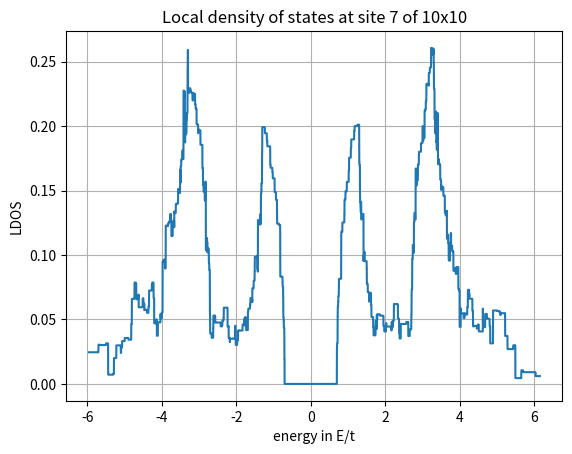

Reproduce this figure in Python.
import numpy as np 
import scipy as sp
import time as timer
import matplotlib.pyplot as plt

def construct_hamiltonian(sites_x, sites_y, hopping, mu, gamma_uu, gamma_dd, gamma_ud, gamma_du, attract, spin, position, output=False):
    
    dim = (sites_x * sites_y)*4
    data, row_index, column_index = [] ,[], []
    atousa = 0
    ### blocks for hamiltonian
    off_diag_ham = [hopping, hopping, -hopping, -hopping] + [-2*atousa, 2* atousa , np.conj(2*atousa),-np.conj(2*atousa)]
    local_diag_ham = [-mu + gamma_uu, gamma_ud, attract, gamma_du, -mu + gamma_dd, -attract, -np.conj(attract), mu-gamma_uu, -gamma_du, np.conj(attract),  -gamma_ud, mu -gamma_dd]
    spin_spin_ham = [spin[2], spin[0]-1j*spin[1], (spin[0]+1j*spin[1]), spin[2]]

    #### build hamiltonian ####
    # basis: nambu
    for row in range(0,dim,4):
        for column in range(0,dim,4):
            
            #local interactions
            if row == column: 
                data += local_diag_ham
                row_index += [row, row, row, row+1, row+1, row+1, row+2, row+2, row+2, row+3, row+3, row+3 ]
                column_index += [column, column+1, column+3, column, column+1, column+2, column+1, column+2, column+3, column, column+2, column+3]

                #RKKY
                if row in [ (element-1)*4 for element in position]: 
                    # all c^dag c terms
                    data += spin_spin_ham
                    row_index += [row, row, row+1, row+1]
                    column_index += [column, column +1, column, column+1]
                    # all c c^dag terms
                    data += [-element for element in spin_spin_ham]
                    row_index += [row+2, row+2, row+3, row+3]
                    column_index += [column+2, column +3, column+2, column+3]

            #nearest neighbor hopping only, hard wall boundary conditions, 1D x-direction
            elif abs(row-column) == 4 and row < column:
                # print(int(row/4+1),int(column/4+1))
                if int(row/4+1)%sites_x != 0:
                    # direction one
                    data += off_diag_ham
                    row_index += [row, row+1, row+2, row+3] *2 
                    column_index += [column, column+1, column+2, column+3] + [column+3, column+2, column+1, column]
                    # print(1, int(row/4+1), int(column/4+1))
                    # opposite direction
                    data += off_diag_ham
                    row_index += [column, column+1, column+2, column+3] * 2 
                    column_index += [row, row+1, row+2, row+3] + [row+3, row+2, row+1, row]
                    # print(2, int(column/4+1), int(row/4+1))

            elif abs(row-column) == sites_x*4:          
                data += off_diag_ham
                row_index += [row, row+1, row+2, row+3] *2 
                column_index += [column, column+1, column+2, column+3] + [column+3, column+2, column+1, column]
                # print(4, int(row/4+1), int(column/4+1))
            
            else:
                continue
    if output:
        print('__hamiltonian__\n constructed')

    return sp.sparse.csr_matrix((data, (row_index, column_index)))

def delta_function(x, width): #dirac delta function approximated as rectangle

    if x <= width and -width <= x:
        value = 1/(2*width)
    else: value = 0

    return value

def density_of_states(eigen, coefficients, site, output=False):
    
    density = [] #list of densities for each site
    u_up, u_down, v_up, v_down = coefficients[0], coefficients[1], coefficients[2], coefficients[3]    
    
    for energy in np.arange(eigen[0][0],eigen[0][-1]+0.2,0.001):
        summand_1, summand_2 = 0, 0
        for eigenvalue in range(int(len(eigen[0])/2)):
            summand_1 += (abs(v_down[site][2*eigenvalue])**2 + abs(v_up[site][2*eigenvalue])**2)*delta_function(energy+eigen[0][2*eigenvalue],0.3)
            summand_2 += (abs(u_down[site][2*eigenvalue])**2 + abs(u_up[site][2*eigenvalue])**2)*delta_function(energy-eigen[0][2*eigenvalue],0.3)
        density += [summand_1+summand_2]
    
    if output: 
        #print('__density of states__\n', [np.round(element,4) for element in density])
        print(round(sum(element for element in density),4))
    
    return density

def fermi_distribution(energy):
    constant = 1 # k_B*T

    return 1/ (np.exp(energy/constant)+1)

def operator_coefficients(diagonal):
    ## define u and v to get hamiltonian on form of Fermi-gas (see notes "realspace-pdf")
    u_up, u_down, v_up, v_down = [], [], [], []
    matrix = np.matrix.getH(diagonal[1])

    for row in range(0,len(diagonal[0]),4): 
        u_up.append([element for element in matrix[row]])
        u_down.append([element for element in matrix[row+1]])
        v_up.append([element for element in matrix[row+2]])
        v_down.append([element for element in matrix[row+3]])

    return u_up, u_down, v_up, v_down

def selfconsistency(eigen, potential,coefficients, output=False):

    u_up, u_down, v_up, v_down = coefficients[0], coefficients[1], coefficients[2], coefficients[3]

    #summation over all eigenenergies, gap is list with gaps for each site
    gap = [np.round(potential*sum(u_down[site][value]*np.conj(v_up[site][value])*fermi_distribution(eigen[0][value])
            +u_up[site][value]*np.conj(v_down[site][value])*(1-fermi_distribution(eigen[0][value])) for value in range(len(eigen[0]))),5) for site in range(int(len(eigen[0])/4))]

    gap_real = [float(element) for element in gap]

    if output:
        print('__gap__\n', gap_real)

    return gap_real

def main():
    ### system parameters ###
    sites_x, sites_y = 10,10

    ## all paramters expressed in terms of hopping
    mu = 0.7 #chemical potential
    hopping = 1 #hopping energy
    attract = 2 #attractive potential aka. Cooper pairing strength
    gamma_uu, gamma_dd, gamma_ud, gamma_du = 1,-1,0,0#3,-3 #spin-orbit-coupling strength, spin-dependent
    jott = 3 #local-itinerant spin interaction strength
    spin = [jott*0.5, jott*0.5, jott*0.5] #spin components of impurity spin
    spin_positions = [1,4]

    hamiltonian = construct_hamiltonian(sites_x, sites_y, hopping, mu, gamma_uu, gamma_dd, gamma_ud, gamma_du, attract, spin, spin_positions)    
    eigen = np.linalg.eigh(np.asarray(hamiltonian.todense())) #first entry = eigenvalues in ascending order, second entry = eigenvectors to the eigenvalues
    coeffis = operator_coefficients(eigen)

    print('__eigenvalues__\n', [np.round(element, 4) for element in eigen[0]]) # I can't see a symmetry in the eigenvalues -> what is wrong? + they're complex, when I include RKKY
    
    site = 7
    densities = density_of_states(eigen, coeffis, site, output=False)
    
    plt.plot(np.arange(eigen[0][0],eigen[0][-1]+0.2,0.001), densities)
    plt.xlabel('energy in E/t')
    plt.ylabel('LDOS')
    plt.title('Local density of states at site '+str(site)+' of '+ str(sites_x)+'x'+str(sites_y))
    plt.grid()
    # plt.savefig('ldos_'+str(sites_x)+'x'+str(sites_y)+'_'+str(site)+'.png')
    plt.show()

    # gap_equation = selfconsistency(eigen, attract, coeffis, output=True) #depends on system parameters, but not on the actual state

    # plt.plot(gap_equation)
    # plt.grid()
    # plt.show()

    return True 

if __name__ == '__main__':
    start = timer.time()

    if main(): 
        print('duration ', round(timer.time()-start, 4))
